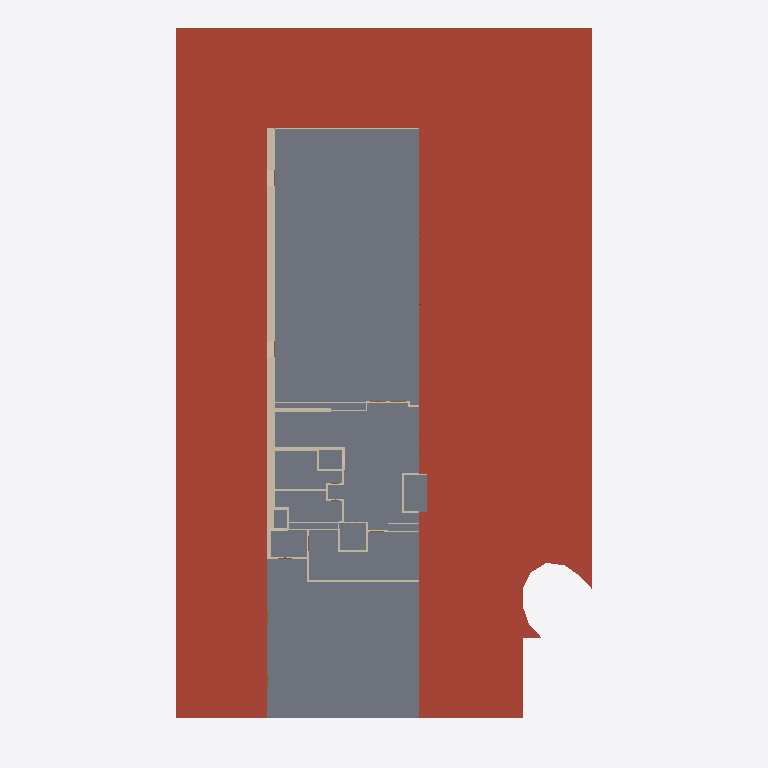
Plan cut of the same IFC building model at storey 'BuildingStorey_5cm' (level 0.05 m, cut at 1.45 m), seen from above with north up, elements coloured by IFC class (only those large enough to see are counted): 37 walls (beige), 25 slabs (grey), 12 roofs (red-brown). Cut surfaces are drawn darker.
Extent 47.3 m × 80.8 m × 22.4 m (x, y, z). Storeys (5): BuildingStorey_-595cm at -5.95 m; BuildingStorey_5cm at 0.05 m; BuildingStorey_517cm at 5.17 m; BuildingStorey_1029cm at 10.29 m; BuildingStorey_1558cm at 15.58 m. Elements (379): 219 IfcWall, 88 IfcSlab, 47 IfcDoor, 24 IfcRoof, 1 IfcWindow.

HEADER;
FILE_DESCRIPTION(('ViewDefinition [ReferenceView_V1.2]','RevitIdentifiers [ContentGUID: , VersionGUID: 91aad4f8-1b33-43cb-af05-3da3c981c527, NumberOfSaves: 128]','CoordinateReference [CoordinateBase: Shared Coordinates, ProjectSite: Default Site]','ExchangeRequirement [BuildingService]'),'2;1');
FILE_NAME('DigitMan_Model_POLIMI-Edificio10_IFC_ReferenceView.ifc','2024-10-23T17:16:28+01:00',(''),(''),'ODA SDAI 22.12','Autodesk Revit 23.1.50.23 (ITA) - IFC 23.4.0.0','');
FILE_SCHEMA(('IFC4'));
ENDSEC;
DATA;
#27=IFCPROJECT('3$gs5SJ4XC4fi69G$dtmE9',#18,'',$,$,'','',(#22),#71533);
#55=IFCSITE('3$gs5SJ4XC4fi69G$dtmEB',#18,'Default',$,$,#54,$,$,.ELEMENT.,(44,29,18,265686),(11,12,55,490570),0.0,$,$);
#32=IFCBUILDING('3$gs5SJ4XC4fi69G$dtmE8',#18,'Scuola Primaria Piero Calamandrei',$,$,#30,$,'Scuola Primaria Piero Calamandrei',.ELEMENT.,$,$,#31);
#36=IFCBUILDINGSTOREY('18PXJobvfCSviIeLR5hFSi',#18,'BuildingStorey_-595cm',$,'Livello:Livello',#35,$,'BuildingStorey_-595cm',.ELEMENT.,-595.00008);
#40=IFCBUILDINGSTOREY('18PXJobvfCSviIeLR5hFSZ',#18,'BuildingStorey_5cm',$,'Livello:Livello',#39,$,'BuildingStorey_5cm',.ELEMENT.,4.9999392);
#44=IFCBUILDINGSTOREY('18PXJobvfCSviIeLR5hFSY',#18,'BuildingStorey_517cm',$,'Livello:Livello',#43,$,'BuildingStorey_517cm',.ELEMENT.,516.9999312);
#48=IFCBUILDINGSTOREY('18PXJobvfCSviIeLR5hFSX',#18,'BuildingStorey_1029cm',$,'Livello:Livello',#47,$,'BuildingStorey_1029cm',.ELEMENT.,1028.9999232);
#52=IFCBUILDINGSTOREY('09v_v_n4fAFfxJ8nui3e$y',#18,'BuildingStorey_1558cm',$,'Livello:Livello',#51,$,'BuildingStorey_1558cm',.ELEMENT.,1558.0001352000002);
#65561=IFCROOF('18PXJobvfCSviIeLR5hFiY',#18,'Tetto di base:RF_POLIMI-LC_INH-E:466441',$,'Tetto di base:RF_POLIMI-LC_INH-E',#65559,$,'466441',.NOTDEFINED.);
#63174=IFCSLAB('18PXJobvfCSviIeLR5hF_g',#18,'Pavimento:FL_POLIMI-LC_InternalFloor_IH-INH:465537',$,'Pavimento:FL_POLIMI-LC_InternalFloor_IH-INH',#63163,#63173,'465537',.FLOOR.);
#64198=IFCROOF('18PXJobvfCSviIeLR5hFxM',#18,'Tetto di base:RF_POLIMI-LC_INH-E:465917',$,'Tetto di base:RF_POLIMI-LC_INH-E',#64196,$,'465917',.NOTDEFINED.);
#65457=IFCROOF('18PXJobvfCSviIeLR5hFZD',#18,'Tetto di base:RF_POLIMI-LC_INH-E:466406',$,'Tetto di base:RF_POLIMI-LC_INH-E',#65455,$,'466406',.NOTDEFINED.);
#58044=IFCSLAB('18PXJobvfCSviIeLR5hF3l',#18,'Pavimento:FL_POLIMI-LC_InternalFloor_IH-INH:464324',$,'Pavimento:FL_POLIMI-LC_InternalFloor_IH-INH',#58033,#58043,'464324',.FLOOR.);
#64055=IFCROOF('18PXJobvfCSviIeLR5hFx9',#18,'Tetto di base:RF_POLIMI-LC_INH-E:465890',$,'Tetto di base:RF_POLIMI-LC_INH-E',#64053,$,'465890',.NOTDEFINED.);
#58276=IFCSLAB('18PXJobvfCSviIeLR5hF3R',#18,'Pavimento:FL_POLIMI-LC_InternalFloor_IH-INH:464368',$,'Pavimento:FL_POLIMI-LC_InternalFloor_IH-INH',#58265,#58275,'464368',.FLOOR.);
#59348=IFCSLAB('18PXJobvfCSviIeLR5hF8r',#18,'Pavimento:FL_POLIMI-LC_InternalFloor_IH-INH:464670',$,'Pavimento:FL_POLIMI-LC_InternalFloor_IH-INH',#59337,#59347,'464670',.FLOOR.);
#60856=IFCSLAB('18PXJobvfCSviIeLR5hFrU',#18,'Pavimento:FL_POLIMI-LC_InternalFloor_IH-INH:465013',$,'Pavimento:FL_POLIMI-LC_InternalFloor_IH-INH',#60845,#60855,'465013',.FLOOR.);
#17118=IFCWALL('18PXJobvfCSviIeLR5hFTB',#18,'Muro di base:WL_POLIMI-LC_EW05:463456',$,'Muro di base:WL_POLIMI-LC_EW05',#17007,#17117,'463456',.NOTDEFINED.);
#63726=IFCSLAB('18PXJobvfCSviIeLR5hFuv',#18,'Pavimento:Default:465682',$,'Pavimento:Default',#63713,#63725,'465682',.FLOOR.);
#63272=IFCSLAB('18PXJobvfCSviIeLR5hF_r',#18,'Pavimento:FL_POLIMI-LC_InternalFloor_IH-IH_Toilet:465566',$,'Pavimento:FL_POLIMI-LC_InternalFloor_IH-IH_Toilet',#63261,#63271,'465566',.FLOOR.);
#65665=IFCROOF('18PXJobvfCSviIeLR5hFjZ',#18,'Tetto di base:RF_POLIMI-LC_INH-E:466504',$,'Tetto di base:RF_POLIMI-LC_INH-E',#65663,$,'466504',.NOTDEFINED.);
#63370=IFCSLAB('18PXJobvfCSviIeLR5hF$e',#18,'Pavimento:FL_POLIMI-LC_InternalFloor_IH-IH_Toilet:465603',$,'Pavimento:FL_POLIMI-LC_InternalFloor_IH-IH_Toilet',#63359,#63369,'465603',.FLOOR.);
#65249=IFCROOF('18PXJobvfCSviIeLR5hFY7',#18,'Tetto di base:RF_POLIMI-LC_INH-E:466348',$,'Tetto di base:RF_POLIMI-LC_INH-E',#65247,$,'466348',.NOTDEFINED.);
#65977=IFCROOF('18PXJobvfCSviIeLR5hFkk',#18,'Tetto di base:RF_POLIMI-LC_INH-E:466565',$,'Tetto di base:RF_POLIMI-LC_INH-E',#65975,$,'466565',.NOTDEFINED.);
#59150=IFCSLAB('18PXJobvfCSviIeLR5hFF4',#18,'Pavimento:FL_POLIMI-LC_InternalFloor_IH-INH:464623',$,'Pavimento:FL_POLIMI-LC_InternalFloor_IH-INH',#59139,#59149,'464623',.FLOOR.);
#59546=IFCSLAB('18PXJobvfCSviIeLR5hF93',#18,'Pavimento:FL_POLIMI-LC_InternalFloor_IH-INH:464744',$,'Pavimento:FL_POLIMI-LC_InternalFloor_IH-INH',#59535,#59545,'464744',.FLOOR.);
#65353=IFCROOF('18PXJobvfCSviIeLR5hFZu',#18,'Tetto di base:RF_POLIMI-LC_INH-E:466387',$,'Tetto di base:RF_POLIMI-LC_INH-E',#65351,$,'466387',.NOTDEFINED.);
#59250=IFCSLAB('18PXJobvfCSviIeLR5hF8k',#18,'Pavimento:FL_POLIMI-LC_InternalFloor_IH-INH:464645',$,'Pavimento:FL_POLIMI-LC_InternalFloor_IH-INH',#59239,#59249,'464645',.FLOOR.);
#61144=IFCSLAB('18PXJobvfCSviIeLR5hFsH',#18,'Pavimento:FL_POLIMI-LC_InternalFloor_IH-INH:465082',$,'Pavimento:FL_POLIMI-LC_InternalFloor_IH-INH',#61133,#61143,'465082',.FLOOR.);
#60556=IFCSLAB('18PXJobvfCSviIeLR5hFqN',#18,'Pavimento:FL_POLIMI-LC_InternalFloor_IH-INH:464956',$,'Pavimento:FL_POLIMI-LC_InternalFloor_IH-INH',#60545,#60555,'464956',.FLOOR.);
#61244=IFCSLAB('18PXJobvfCSviIeLR5hFtx',#18,'Pavimento:FL_POLIMI-LC_InternalFloor_IH-INH:465104',$,'Pavimento:FL_POLIMI-LC_InternalFloor_IH-INH',#61233,#61243,'465104',.FLOOR.);
#63670=IFCSLAB('18PXJobvfCSviIeLR5hF$K',#18,'Pavimento:Default:465663',$,'Pavimento:Default',#63657,#63669,'465663',.FLOOR.);
#60456=IFCSLAB('18PXJobvfCSviIeLR5hFq7',#18,'Pavimento:FL_POLIMI-LC_InternalFloor_IH-INH:464940',$,'Pavimento:FL_POLIMI-LC_InternalFloor_IH-INH',#60445,#60455,'464940',.FLOOR.);
#63882=IFCSLAB('18PXJobvfCSviIeLR5hFuU',#18,'Pavimento:Default:465717',$,'Pavimento:Default',#63869,#63881,'465717',.FLOOR.);
#65873=IFCROOF('18PXJobvfCSviIeLR5hFjP',#18,'Tetto di base:RF_POLIMI-LC_INH-E:466546',$,'Tetto di base:RF_POLIMI-LC_INH-E',#65871,$,'466546',.NOTDEFINED.);
#16143=IFCWALL('18PXJobvfCSviIeLR5hFTy',#18,'Muro di base:WL_POLIMI-LC_EW03:463447',$,'Muro di base:WL_POLIMI-LC_EW03',#16064,#16142,'463447',.NOTDEFINED.);
#60656=IFCSLAB('18PXJobvfCSviIeLR5hFrv',#18,'Pavimento:FL_POLIMI-LC_InternalFloor_IH-INH:464978',$,'Pavimento:FL_POLIMI-LC_InternalFloor_IH-INH',#60645,#60655,'464978',.FLOOR.);
#16331=IFCWALL('18PXJobvfCSviIeLR5hFTp',#18,'Muro di base:WL_POLIMI-LC_EW03:463448',$,'Muro di base:WL_POLIMI-LC_EW03',#16201,#16330,'463448',.NOTDEFINED.);
#65769=IFCROOF('18PXJobvfCSviIeLR5hFjq',#18,'Tetto di base:RF_POLIMI-LC_INH-E:466527',$,'Tetto di base:RF_POLIMI-LC_INH-E',#65767,$,'466527',.NOTDEFINED.);
#60104=IFCSLAB('18PXJobvfCSviIeLR5hFBB',#18,'Pavimento:Default:464864',$,'Pavimento:Default',#60091,#60103,'464864',.FLOOR.);
#61344=IFCSLAB('18PXJobvfCSviIeLR5hFtB',#18,'Pavimento:FL_POLIMI-LC_InternalFloor_IH-INH:465120',$,'Pavimento:FL_POLIMI-LC_InternalFloor_IH-INH',#61333,#61343,'465120',.FLOOR.);
#66081=IFCROOF('18PXJobvfCSviIeLR5hFkt',#18,'Tetto di base:RF_POLIMI-LC_INH-E:466588',$,'Tetto di base:RF_POLIMI-LC_INH-E',#66079,$,'466588',.NOTDEFINED.);
#66185=IFCROOF('18PXJobvfCSviIeLR5hFk4',#18,'Tetto di base:RF_POLIMI-LC_INH-E:466607',$,'Tetto di base:RF_POLIMI-LC_INH-E',#66183,$,'466607',.NOTDEFINED.);
#62920=IFCSLAB('18PXJobvfCSviIeLR5hFzb',#18,'Pavimento:Default:465486',$,'Pavimento:Default',#62907,#62919,'465486',.FLOOR.);
#50314=IFCWALL('18PXJobvfCSviIeLR5hFO8',#18,'Muro di base:WL_POLIMI-LC_IW01:463651',$,'Muro di base:WL_POLIMI-LC_IW01',#50253,#50313,'463651',.NOTDEFINED.);
#18020=IFCWALL('18PXJobvfCSviIeLR5hFTF',#18,'Muro di base:WL_POLIMI-LC_IW02:463460',$,'Muro di base:WL_POLIMI-LC_IW02',#17944,#18019,'463460',.NOTDEFINED.);
#59446=IFCSLAB('18PXJobvfCSviIeLR5hF9p',#18,'Pavimento:FL_POLIMI-LC_InternalFloor_IH-INH:464728',$,'Pavimento:FL_POLIMI-LC_InternalFloor_IH-INH',#59435,#59445,'464728',.FLOOR.);
#60756=IFCSLAB('18PXJobvfCSviIeLR5hFr9',#18,'Pavimento:FL_POLIMI-LC_InternalFloor_IH-INH:464994',$,'Pavimento:FL_POLIMI-LC_InternalFloor_IH-INH',#60745,#60755,'464994',.FLOOR.);
#62718=IFCSLAB('18PXJobvfCSviIeLR5hFy3',#18,'Pavimento:FL_POLIMI-LC_InternalFloor_IH-IH_Toilet:465448',$,'Pavimento:FL_POLIMI-LC_InternalFloor_IH-IH_Toilet',#62707,#62717,'465448',.FLOOR.);
#50011=IFCWALL('18PXJobvfCSviIeLR5hFOB',#18,'Muro di base:WL_POLIMI-LC_IW01:463648',$,'Muro di base:WL_POLIMI-LC_IW01',#49950,#50010,'463648',.NOTDEFINED.);
#15740=IFCWALL('18PXJobvfCSviIeLR5hFT_',#18,'Muro di base:WL_POLIMI-LC_EW04:463445',$,'Muro di base:WL_POLIMI-LC_EW04',#15647,#15739,'463445',.NOTDEFINED.);
#16006=IFCWALL('18PXJobvfCSviIeLR5hFTz',#18,'Muro di base:WL_POLIMI-LC_EW03:463446',$,'Muro di base:WL_POLIMI-LC_EW03',#15927,#16005,'463446',.NOTDEFINED.);
#16947=IFCWALL('18PXJobvfCSviIeLR5hFTq',#18,'Muro di base:WL_POLIMI-LC_CurtainWall:463455',$,'Muro di base:WL_POLIMI-LC_CurtainWall',#16935,#16946,'463455',.NOTDEFINED.);
#63780=IFCSLAB('18PXJobvfCSviIeLR5hFuE',#18,'Pavimento:FL_POLIMI-LC_InternalFloor_IH-INH:465701',$,'Pavimento:FL_POLIMI-LC_InternalFloor_IH-INH',#63769,#63779,'465701',.FLOOR.);
#11245=IFCWALL('18PXJobvfCSviIeLR5hFSU',#18,'Muro di base:WL_POLIMI-LC_EW01:463413',$,'Muro di base:WL_POLIMI-LC_EW01',#11175,#11244,'463413',.NOTDEFINED.);
#49800=IFCWALL('18PXJobvfCSviIeLR5hFOr',#18,'Muro di base:WL_POLIMI-LC_IW05_Toilet:463646',$,'Muro di base:WL_POLIMI-LC_IW05_Toilet',#49712,#49799,'463646',.NOTDEFINED.);
#50406=IFCWALL('18PXJobvfCSviIeLR5hFOF',#18,'Muro di base:WL_POLIMI-LC_IW03:463652',$,'Muro di base:WL_POLIMI-LC_IW03',#50372,#50405,'463652',.NOTDEFINED.);
#35320=IFCWALL('18PXJobvfCSviIeLR5hFVf',#18,'Muro di base:WL_POLIMI-LC_IW02:463554',$,'Muro di base:WL_POLIMI-LC_IW02',#35250,#35319,'463554',.NOTDEFINED.);
#36588=IFCWALL('18PXJobvfCSviIeLR5hFVc',#18,'Muro di base:WL_POLIMI-LC_FC300:463565',$,'Muro di base:WL_POLIMI-LC_FC300',#36548,#36587,'463565',.NOTDEFINED.);
#16519=IFCWALL('18PXJobvfCSviIeLR5hFTo',#18,'Muro di base:WL_POLIMI-LC_EW05:463449',$,'Muro di base:WL_POLIMI-LC_EW05',#16389,#16518,'463449',.NOTDEFINED.);
#18385=IFCWALL('18PXJobvfCSviIeLR5hFTD',#18,'Muro di base:WL_POLIMI-LC_IW02:463462',$,'Muro di base:WL_POLIMI-LC_IW02',#18250,#18384,'463462',.NOTDEFINED.);
#20380=IFCWALL('18PXJobvfCSviIeLR5hFT5',#18,'Muro di base:WL_POLIMI-LC_IW02:463470',$,'Muro di base:WL_POLIMI-LC_IW02',#20310,#20379,'463470',.NOTDEFINED.);
#37109=IFCWALL('18PXJobvfCSviIeLR5hFV$',#18,'Muro di base:WL_POLIMI-LC_IW02:463572',$,'Muro di base:WL_POLIMI-LC_IW02',#37011,#37108,'463572',.NOTDEFINED.);
#49892=IFCWALL('18PXJobvfCSviIeLR5hFOq',#18,'Muro di base:WL_POLIMI-LC_FC300:463647',$,'Muro di base:WL_POLIMI-LC_FC300',#49858,#49891,'463647',.NOTDEFINED.);
#32813=IFCWALL('18PXJobvfCSviIeLR5hFUG',#18,'Muro di base:WL_POLIMI-LC_IW06_Toilet:463547',$,'Muro di base:WL_POLIMI-LC_IW06_Toilet',#32761,#32812,'463547',.NOTDEFINED.);
#18192=IFCWALL('18PXJobvfCSviIeLR5hFTE',#18,'Muro di base:WL_POLIMI-LC_IW02:463461',$,'Muro di base:WL_POLIMI-LC_IW02',#18122,#18191,'463461',.NOTDEFINED.);
#32426=IFCWALL('18PXJobvfCSviIeLR5hFUT',#18,'Muro di base:WL_POLIMI-LC_FC300:463542',$,'Muro di base:WL_POLIMI-LC_FC300',#32365,#32425,'463542',.NOTDEFINED.);
#35549=IFCWALL('18PXJobvfCSviIeLR5hFVl',#18,'Muro di base:WL_POLIMI-LC_IW04:463556',$,'Muro di base:WL_POLIMI-LC_IW04',#35470,#35548,'463556',.NOTDEFINED.);
#20252=IFCWALL('18PXJobvfCSviIeLR5hFT6',#18,'Muro di base:WL_POLIMI-LC_IW02:463469',$,'Muro di base:WL_POLIMI-LC_IW02',#20182,#20251,'463469',.NOTDEFINED.);
#19285=IFCWALL('18PXJobvfCSviIeLR5hFT2',#18,'Muro di base:WL_POLIMI-LC_IW02:463465',$,'Muro di base:WL_POLIMI-LC_IW02',#19201,#19284,'463465',.NOTDEFINED.);
#20508=IFCWALL('18PXJobvfCSviIeLR5hFT4',#18,'Muro di base:WL_POLIMI-LC_IW02:463471',$,'Muro di base:WL_POLIMI-LC_IW02',#20438,#20507,'463471',.NOTDEFINED.);
#49654=IFCWALL('18PXJobvfCSviIeLR5hFOs',#18,'Muro di base:WL_POLIMI-LC_FC300:463645',$,'Muro di base:WL_POLIMI-LC_FC300',#49603,#49653,'463645',.NOTDEFINED.);
#36861=IFCWALL('18PXJobvfCSviIeLR5hFVv',#18,'Muro di base:WL_POLIMI-LC_IW03:463570',$,'Muro di base:WL_POLIMI-LC_IW03',#36827,#36860,'463570',.NOTDEFINED.);
#50103=IFCWALL('18PXJobvfCSviIeLR5hFOA',#18,'Muro di base:WL_POLIMI-LC_FC300:463649',$,'Muro di base:WL_POLIMI-LC_FC300',#50069,#50102,'463649',.NOTDEFINED.);
#50195=IFCWALL('18PXJobvfCSviIeLR5hFO9',#18,'Muro di base:WL_POLIMI-LC_FC300:463650',$,'Muro di base:WL_POLIMI-LC_FC300',#50161,#50194,'463650',.NOTDEFINED.);
#36681=IFCWALL('18PXJobvfCSviIeLR5hFVa',#18,'Muro di base:WL_POLIMI-LC_FC300:463567',$,'Muro di base:WL_POLIMI-LC_FC300',#36647,#36680,'463567',.NOTDEFINED.);
#35100=IFCWALL('18PXJobvfCSviIeLR5hFVh',#18,'Muro di base:WL_POLIMI-LC_IW02:463552',$,'Muro di base:WL_POLIMI-LC_IW02',#35030,#35099,'463552',.NOTDEFINED.);
#35677=IFCWALL('18PXJobvfCSviIeLR5hFVk',#18,'Muro di base:WL_POLIMI-LC_IW02:463557',$,'Muro di base:WL_POLIMI-LC_IW02',#35607,#35676,'463557',.NOTDEFINED.);
#20793=IFCWALL('18PXJobvfCSviIeLR5hFTP',#18,'Muro di base:WL_POLIMI-LC_IW03:463474',$,'Muro di base:WL_POLIMI-LC_IW03',#20759,#20792,'463474',.NOTDEFINED.);
#35192=IFCWALL('18PXJobvfCSviIeLR5hFVg',#18,'Muro di base:WL_POLIMI-LC_IW03:463553',$,'Muro di base:WL_POLIMI-LC_IW03',#35158,#35191,'463553',.NOTDEFINED.);
#20095=IFCWALL('18PXJobvfCSviIeLR5hFT7',#18,'Muro di base:WL_POLIMI-LC_IW03:463468',$,'Muro di base:WL_POLIMI-LC_IW03',#20061,#20094,'463468',.NOTDEFINED.);
#49545=IFCWALL('18PXJobvfCSviIeLR5hFOt',#18,'Muro di base:WL_POLIMI-LC_FC300:463644',$,'Muro di base:WL_POLIMI-LC_FC300',#49511,#49544,'463644',.NOTDEFINED.);
ENDSEC;
